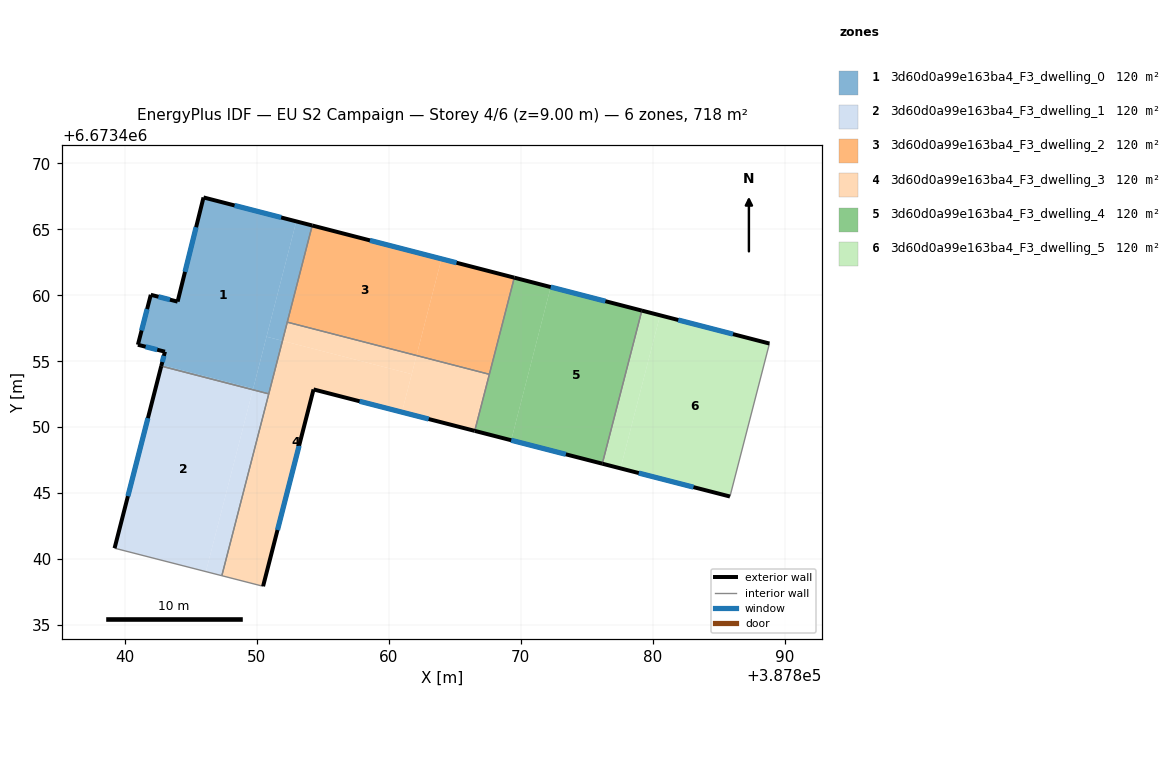
=== STOREY PLAN SPEC (per zone: floor XY polygon, exterior-wall plan segments, windows/doors) ===
zone 1: 3d60d0a99e163ba4_F3_dwelling_0  (119.6 m²)
  floor: (387852.99, 6673465.59) (387849.72, 6673452.93) (387842.78, 6673454.72) (387843.04, 6673455.72) (387840.99, 6673456.25) (387841.97, 6673460.03) (387844.00, 6673459.51) (387845.96, 6673467.41)
  floor: (387854.20, 6673465.28) (387851.95, 6673456.55) (387850.74, 6673456.86) (387852.99, 6673465.59)
  floor: (387849.72, 6673452.93) (387849.70, 6673452.84) (387842.76, 6673454.63) (387842.78, 6673454.72)
  floor: (387851.95, 6673456.55) (387850.91, 6673452.53) (387849.70, 6673452.84) (387850.74, 6673456.86)
  exterior wall: (387844.00, 6673459.51) – (387841.97, 6673460.03)  [2.1 m]
    window: (387843.42, 6673459.66) – (387842.55, 6673459.88)  [1.2 m²]
  exterior wall: (387845.96, 6673467.41) – (387844.00, 6673459.51)  [8.1 m]
    window: (387845.40, 6673465.15) – (387844.56, 6673461.77)  [4.5 m²]
  exterior wall: (387854.20, 6673465.28) – (387845.96, 6673467.41)  [8.5 m]
    window: (387851.85, 6673465.89) – (387848.32, 6673466.80)  [4.7 m²]
  exterior wall: (387843.04, 6673455.72) – (387842.76, 6673454.63)  [1.1 m]
    window: (387842.96, 6673455.41) – (387842.84, 6673454.94)  [0.6 m²]
  exterior wall: (387840.99, 6673456.25) – (387843.04, 6673455.72)  [2.1 m]
    window: (387841.58, 6673456.10) – (387842.46, 6673455.87)  [1.2 m²]
  exterior wall: (387841.97, 6673460.03) – (387840.99, 6673456.25)  [3.9 m]
    window: (387841.69, 6673458.95) – (387841.27, 6673457.33)  [2.2 m²]
  interior walls: 3
zone 2: 3d60d0a99e163ba4_F3_dwelling_1  (119.6 m²)
  floor: (387849.70, 6673452.84) (387846.14, 6673439.06) (387839.22, 6673440.83) (387842.76, 6673454.63)
  floor: (387850.91, 6673452.53) (387847.35, 6673438.75) (387846.14, 6673439.06) (387849.70, 6673452.84)
  exterior wall: (387842.76, 6673454.63) – (387839.22, 6673440.83)  [14.2 m]
    window: (387841.75, 6673450.69) – (387840.24, 6673444.77)  [7.8 m²]
  interior walls: 3
zone 3: 3d60d0a99e163ba4_F3_dwelling_2  (119.6 m²)
  floor: (387869.51, 6673461.33) (387867.62, 6673454.01) (387862.10, 6673455.43) (387863.99, 6673462.75)
  floor: (387863.99, 6673462.75) (387862.10, 6673455.43) (387852.31, 6673457.96) (387854.20, 6673465.28)
  exterior wall: (387869.51, 6673461.33) – (387854.20, 6673465.28)  [15.8 m]
    window: (387865.14, 6673462.46) – (387858.58, 6673464.15)  [8.7 m²]
  interior walls: 3
zone 4: 3d60d0a99e163ba4_F3_dwelling_3  (119.6 m²)
  floor: (387861.74, 6673454.02) (387861.00, 6673451.14) (387854.30, 6673452.86) (387850.48, 6673437.95) (387847.35, 6673438.75) (387851.95, 6673456.55)
  floor: (387867.62, 6673454.01) (387866.52, 6673449.72) (387861.00, 6673451.14) (387862.10, 6673455.43)
  floor: (387862.10, 6673455.43) (387861.74, 6673454.02) (387851.95, 6673456.55) (387852.31, 6673457.96)
  exterior wall: (387850.48, 6673437.95) – (387854.30, 6673452.86)  [15.4 m]
    window: (387851.57, 6673442.21) – (387853.21, 6673448.60)  [8.5 m²]
  exterior wall: (387854.30, 6673452.86) – (387866.52, 6673449.72)  [12.6 m]
    window: (387857.79, 6673451.96) – (387863.03, 6673450.62)  [6.9 m²]
  interior walls: 5
zone 5: 3d60d0a99e163ba4_F3_dwelling_4  (119.6 m²)
  floor: (387879.17, 6673458.83) (387876.18, 6673447.24) (387869.28, 6673449.01) (387872.27, 6673460.62)
  floor: (387872.27, 6673460.62) (387869.28, 6673449.01) (387866.52, 6673449.72) (387869.51, 6673461.33)
  exterior wall: (387879.17, 6673458.83) – (387869.51, 6673461.33)  [10.0 m]
    window: (387876.41, 6673459.55) – (387872.27, 6673460.62)  [5.5 m²]
  exterior wall: (387866.52, 6673449.72) – (387876.18, 6673447.24)  [10.0 m]
    window: (387869.28, 6673449.01) – (387873.42, 6673447.95)  [5.5 m²]
  interior walls: 3
zone 6: 3d60d0a99e163ba4_F3_dwelling_5  (119.6 m²)
  floor: (387888.84, 6673456.34) (387885.85, 6673444.75) (387877.56, 6673446.88) (387880.55, 6673458.48)
  floor: (387880.55, 6673458.48) (387877.56, 6673446.88) (387876.18, 6673447.24) (387879.17, 6673458.83)
  exterior wall: (387888.84, 6673456.34) – (387879.17, 6673458.83)  [10.0 m]
    window: (387886.08, 6673457.05) – (387881.94, 6673458.12)  [5.5 m²]
  exterior wall: (387876.18, 6673447.24) – (387885.85, 6673444.75)  [10.0 m]
    window: (387878.94, 6673446.52) – (387883.09, 6673445.46)  [5.5 m²]
  interior walls: 2

=== DERIVED (storey summary) ===
Building: EU S2 Campaign
Storey: 4 of 6  (floor level z = 9.00 m)
Storey gross floor area: 717.6 m²
Zones on this storey: 6
  - 3d60d0a99e163ba4_F3_dwelling_0: floor 119.6 m²; exterior wall 25.9 m (77.7 m²); 6 window(s) 14.3 m²; WWR 18.4%
  - 3d60d0a99e163ba4_F3_dwelling_1: floor 119.6 m²; exterior wall 14.2 m (42.7 m²); 1 window(s) 7.8 m²; WWR 18.4%
  - 3d60d0a99e163ba4_F3_dwelling_2: floor 119.6 m²; exterior wall 15.8 m (47.4 m²); 1 window(s) 8.7 m²; WWR 18.4%
  - 3d60d0a99e163ba4_F3_dwelling_3: floor 119.6 m²; exterior wall 28.0 m (84.0 m²); 2 window(s) 15.4 m²; WWR 18.4%
  - 3d60d0a99e163ba4_F3_dwelling_4: floor 119.6 m²; exterior wall 20.0 m (59.9 m²); 2 window(s) 11.0 m²; WWR 18.4%
  - 3d60d0a99e163ba4_F3_dwelling_5: floor 119.6 m²; exterior wall 20.0 m (59.9 m²); 2 window(s) 11.0 m²; WWR 18.4%
Zone adjacency (shared interzone walls):
  - 3d60d0a99e163ba4_F3_dwelling_0 ↔ 3d60d0a99e163ba4_F3_dwelling_1
  - 3d60d0a99e163ba4_F3_dwelling_0 ↔ 3d60d0a99e163ba4_F3_dwelling_2
  - 3d60d0a99e163ba4_F3_dwelling_0 ↔ 3d60d0a99e163ba4_F3_dwelling_3
  - 3d60d0a99e163ba4_F3_dwelling_1 ↔ 3d60d0a99e163ba4_F3_dwelling_3
  - 3d60d0a99e163ba4_F3_dwelling_2 ↔ 3d60d0a99e163ba4_F3_dwelling_3
  - 3d60d0a99e163ba4_F3_dwelling_2 ↔ 3d60d0a99e163ba4_F3_dwelling_4
  - 3d60d0a99e163ba4_F3_dwelling_3 ↔ 3d60d0a99e163ba4_F3_dwelling_4
  - 3d60d0a99e163ba4_F3_dwelling_4 ↔ 3d60d0a99e163ba4_F3_dwelling_5